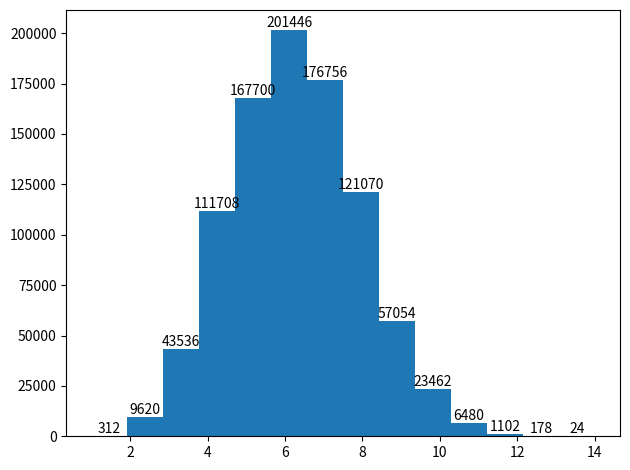

Generate this figure with matplotlib:
#!/opt/homebrew/opt/python@3.9/libexec/bin/python3

from enum import Enum, auto, unique
import itertools
import matplotlib.pyplot as plt


LONGEST_NAME_FLOWER = 13
LONGEST_NAME_COLOR = 6


@unique
class Color(Enum):
  WHITE = auto()
  YELLOW = auto()
  PURPLE = auto()
  PINK = auto()
  RED = auto()


class Card:
  def __init__(self, name, color: Color, hearts, scoring):
    self.name = name
    self.color = color
    self.hearts = hearts
    self.keepsake = False
    self.position = 0
    self.scoring = scoring


def get_adjacent(cards: list[Card], position):
  adjacent = []
  before = position - 1
  after = position + 1
  if before >= 0:
    adjacent.append(cards[before])
  try:
    adjacent.append(cards[after])
  except IndexError:
    pass
  return adjacent


def cards_of_a_color(cards: list[Card], color: Color):
  return sum(1 for card in cards if card.color == color)


def display_arrangement(cards: list[Card], points):
  for card in cards:
    print("{}({})({})".format(
        card.name, card.color.name[0:2], 'K' if card.keepsake else 'B'), end='\t')
  print(points)


def no_scoring(*_):
  return 0


def calculate_points(cards: list[Card]):
  points = 0
  points += sum(card.hearts for card in cards)
  points += sum(card.scoring(cards, card.position) for card in cards)
  return points


all_points = []
all_arrangements = []


def analyze_arrangement(arrangement: list[Card]):
  length = len(arrangement)
  for keepsake_map in itertools.product([False, True], repeat=length):
    for i in range(length):
      arrangement[i].position = i
      arrangement[i].keepsake = keepsake_map[i]
    try:
      orchid_index = [card.name for card in arrangement].index("Orchid")
      max_points = 0
      max_arrangement = []
      for color in Color:
        arrangement[orchid_index].color = color
        points = calculate_points(arrangement)
        if points > max_points:
          max_points = points
          max_arrangement = arrangement
    except ValueError:
      max_points = calculate_points(arrangement)
      max_arrangement = arrangement
    all_points.append(max_points)
    all_arrangements.append([max_arrangement, max_points])
    # display_arrangement(max_arrangement, max_points)


def update_stats(stats, field_name, points):
  try:
    stats[field_name][0] += 1
    stats[field_name][1] += points
    stats[field_name][2] = max(stats[field_name][2], points)
    stats[field_name][3] = min(stats[field_name][3], points)

  except KeyError:
    stats[field_name] = [1, points, points, points]


def compute_and_print_stats(stats, longest_name):
  list_stats = list(stats.items())
  list_stats.sort(key=lambda stat: stat[1][1] / stat[1][0])

  for field_name, stats in list_stats:
    print("{}:\t{} max\t{} min\t{:.2f} avg".format(field_name + " " *
          (longest_name - len(field_name)), stats[2], stats[3], stats[1]/stats[0]))


if __name__ == "__main__":
  cards = [
      Card("Hyacinth", Color.PURPLE, 0, lambda cards, _: 3 if sum(
          card.hearts for card in cards) == 0 else 0),
      Card("Honeysuckle", Color.YELLOW, 1, lambda cards, position: sum(
          not card.keepsake for card in get_adjacent(cards, position))),
      Card("Forget-Me-Not", Color.PURPLE, 1, lambda cards,
           position: sum(card.hearts for card in get_adjacent(cards, position))),
      Card("Carnation", Color.YELLOW, 0, lambda cards, _: len(
          {card.color for card in cards})),
      Card("Peony", Color.PINK, 1, lambda cards, _: 2 if sum(
          not card.keepsake for card in cards) == 2 else 0),
      Card("Red Rose", Color.RED, 0, lambda cards,
           _: sum(card.hearts for card in cards)),
      Card("Gardenia", Color.WHITE, 0, lambda cards,
           _: sum(card.keepsake for card in cards)),
      Card("Amaryllis", Color.RED, 0, lambda cards,
           _: sum(not card.keepsake for card in cards)),
      Card("Pink Rose", Color.PINK, 0,
           lambda cards, _: cards_of_a_color(cards, Color.PINK)),
      Card("Red Tupid", Color.RED, 0,
           lambda cards, _: cards_of_a_color(cards, Color.RED)),
      Card("Violet", Color.PURPLE, 0,
           lambda cards, _: cards_of_a_color(cards, Color.PURPLE)),
      Card("Daisy", Color.WHITE, 0, lambda cards, _: sum(
          1 for card in cards if card.hearts == 0) - 1),
      Card("Camellia", Color.RED, 1, no_scoring),
      Card("Phlox", Color.PINK, 2, no_scoring),
      Card("Orchid", Color.WHITE, 1, no_scoring),
      Card("Pink Larkspur", Color.PINK, 0, no_scoring),
      Card("Snapdragon", Color.PURPLE, 1, no_scoring),
      Card("Marigold", Color.YELLOW, 3, no_scoring)
  ]

  # NOTE: this assumes that "Marigold" is the last Card in the list.
  # "Marigold" arrangements are only 3 cards in length, so need this special case.
  for comb in itertools.combinations(cards[0:-1], 2):
    lcomb = list(comb)
    lcomb.append(cards[-1])
    for tup_arrangement in itertools.permutations(lcomb):
      arrangement = list(tup_arrangement)
      analyze_arrangement(arrangement)

  for tup_arrangement in itertools.permutations(cards[0:-1], 4):
    arrangement = list(tup_arrangement)
    analyze_arrangement(arrangement)

  # Data plotting, analysis

  flower_stats = {}
  color_stats = {}
  for arrangement in all_arrangements:
    points = arrangement[1]
    for flower in arrangement[0]:
      update_stats(flower_stats, flower.name, points)
      update_stats(color_stats, flower.color.name, points)

  compute_and_print_stats(flower_stats, LONGEST_NAME_FLOWER)
  compute_and_print_stats(color_stats, LONGEST_NAME_COLOR)

  fig, axs = plt.subplots(1, 1, sharey=True, tight_layout=True)
  counts, edges, bars = axs.hist(all_points, bins=14)

  sum_counts = 0
  sum_all = sum(counts)

  for i, count in enumerate(counts):
    sum_counts += count
    print("{} count: {} {:.2f}%".format(i+1, count, sum_counts/sum_all*100))

  plt.bar_label(bars)
  plt.show()
